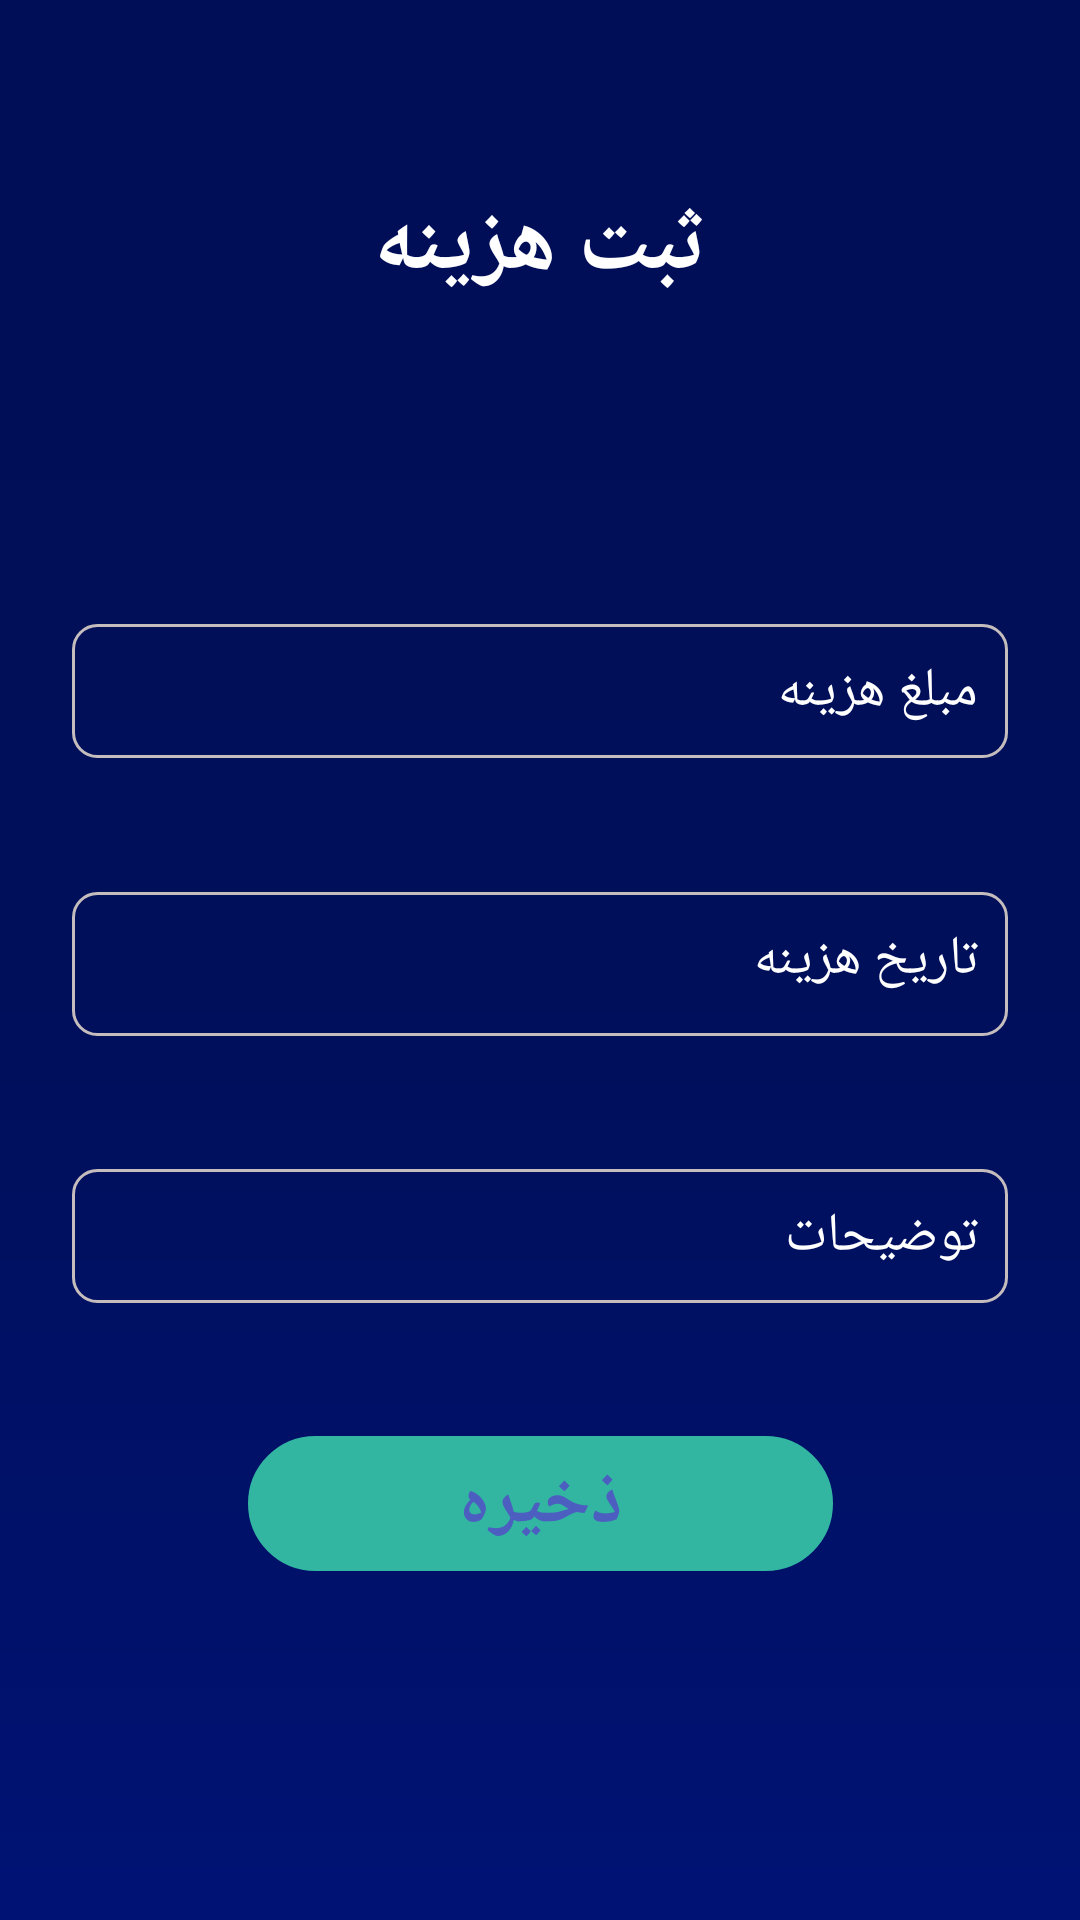

This screen was rendered from an Android layout file. Write that file and the resources it references.
<!-- AndroidManifest.xml: application theme Theme.ExpenseManager -->
<!-- res/layout/fragment_expense_entry.xml -->
<?xml version="1.0" encoding="utf-8"?>
<layout xmlns:android="http://schemas.android.com/apk/res/android"
    xmlns:app="http://schemas.android.com/apk/res-auto"
    xmlns:tools="http://schemas.android.com/tools">

    <data>

    </data>

    <androidx.constraintlayout.widget.ConstraintLayout
        android:layout_width="match_parent"
        android:layout_height="match_parent"
        android:background="@drawable/income_background_shape"
        tools:context=".AddExpenseActivity">


        <Spinner
            android:id="@+id/expense_entry_spinner"
            android:layout_width="0dp"
            android:layout_height="wrap_content"
            android:layout_marginStart="24dp"
            android:layout_marginEnd="24dp"
            android:background="@null"
            android:layoutDirection="rtl"
            android:spinnerMode="dropdown"
            app:layout_constraintBottom_toTopOf="@+id/expense_entry_amount"
            app:layout_constraintEnd_toEndOf="parent"
            app:layout_constraintHorizontal_bias="0.5"
            app:layout_constraintStart_toStartOf="parent"
            app:layout_constraintTop_toBottomOf="@+id/expense_title" />

        <TextView
            android:id="@+id/expense_title"
            android:layout_width="211dp"
            android:layout_height="75dp"
            android:gravity="center"
            android:text="ثبت هزینه"
            android:textColor="@color/white"
            android:textSize="30sp"
            android:textStyle="bold"
            app:layout_constraintBottom_toTopOf="@+id/expense_entry_spinner"
            app:layout_constraintEnd_toEndOf="parent"
            app:layout_constraintHorizontal_bias="0.5"
            app:layout_constraintStart_toStartOf="parent"
            app:layout_constraintTop_toTopOf="parent"
            app:layout_constraintVertical_chainStyle="spread" />

        <EditText
            android:id="@+id/expense_entry_amount"
            android:layout_width="0dp"
            android:layout_height="wrap_content"
            android:layout_marginStart="24dp"
            android:layout_marginEnd="24dp"
            android:background="@drawable/edit_text_shape"
            android:ems="10"
            android:hint="مبلغ هزینه"
            android:inputType="numberDecimal"
            android:padding="10dp"
            android:textColor="@color/white"
            android:textColorHint="@color/white"
            app:layout_constraintBottom_toTopOf="@+id/date_expense_entry"
            app:layout_constraintEnd_toEndOf="parent"
            app:layout_constraintHorizontal_bias="0.5"
            app:layout_constraintStart_toStartOf="parent"
            app:layout_constraintTop_toBottomOf="@+id/expense_entry_spinner" />

        <androidx.appcompat.widget.AppCompatButton
            android:id="@+id/date_expense_entry"
            android:layout_width="0dp"
            android:layout_height="wrap_content"
            android:layout_marginStart="24dp"
            android:layout_marginEnd="24dp"
            android:background="@drawable/edit_text_shape"
            android:ems="10"
            android:gravity="fill_horizontal"
            android:hint="تاریخ هزینه"
            android:padding="10dp"
            android:textColor="@color/white"
            android:textColorHint="@color/white"
            android:textSize="18sp"
            app:layout_constraintBottom_toTopOf="@+id/expense_entry_desc"
            app:layout_constraintEnd_toEndOf="parent"
            app:layout_constraintHorizontal_bias="0.5"
            app:layout_constraintStart_toStartOf="parent"
            app:layout_constraintTop_toBottomOf="@+id/expense_entry_amount" />

        <EditText
            android:id="@+id/expense_entry_desc"
            android:layout_width="0dp"
            android:layout_height="wrap_content"
            android:layout_marginStart="24dp"
            android:layout_marginEnd="24dp"
            android:background="@drawable/edit_text_shape"
            android:ems="10"
            android:gravity="top"
            android:hint="توضیحات"
            android:inputType="textMultiLine"
            android:padding="10dp"
            android:textColor="@color/white"
            android:textColorHint="@color/white"
            app:layout_constraintBottom_toTopOf="@+id/expense_entry_button"
            app:layout_constraintEnd_toEndOf="parent"
            app:layout_constraintHorizontal_bias="0.5"
            app:layout_constraintStart_toStartOf="parent"
            app:layout_constraintTop_toBottomOf="@+id/date_expense_entry" />

        <androidx.appcompat.widget.AppCompatButton
            android:id="@+id/expense_entry_button"
            android:layout_width="195dp"
            android:layout_height="45dp"
            android:layout_marginBottom="72dp"
            android:background="@drawable/button_shape"
            android:text="ذخیره"
            android:backgroundTint="#32B6A2"
            android:textColor="#4C5EBF"
            android:textSize="24sp"
            android:textStyle="bold"
            app:layout_constraintBottom_toBottomOf="parent"
            app:layout_constraintEnd_toEndOf="parent"
            app:layout_constraintHorizontal_bias="0.5"
            app:layout_constraintStart_toStartOf="parent"
            app:layout_constraintTop_toBottomOf="@+id/expense_entry_desc" />

    </androidx.constraintlayout.widget.ConstraintLayout>
</layout>
<!-- resources referenced by this layout -->
<resources>
  <color name="white">#FFFFFFFF</color>
  <!-- drawable button_shape (drawable) -->
  <?xml version="1.0" encoding="utf-8"?>
  <shape xmlns:android="http://schemas.android.com/apk/res/android"
      android:shape="rectangle">
      <corners
          android:bottomLeftRadius="30dp"
          android:bottomRightRadius="30dp"
          android:topLeftRadius="30dp"
          android:topRightRadius="30dp" />
      <stroke
          android:width="1dp"
          android:color="#C5BDBD" />
  </shape>
  <!-- drawable edit_text_shape (drawable) -->
  <?xml version="1.0" encoding="utf-8"?>
  <shape xmlns:android="http://schemas.android.com/apk/res/android">
      <stroke
          android:width="1dp"
          android:color="@color/edit_border" />
      <corners android:radius="8dp" />
  
  </shape>
  <!-- drawable income_background_shape (drawable) -->
  <?xml version="1.0" encoding="utf-8"?>
  <shape xmlns:android="http://schemas.android.com/apk/res/android">
      <gradient
          android:startColor="#000e57"
          android:centerColor="#000f59"
          android:endColor="#001274"
          android:angle="270"
          >
  
      </gradient>
  
  </shape>
  <style name="Theme.ExpenseManager" parent="Theme.MaterialComponents.DayNight.NoActionBar">
          
          <item name="colorPrimary">@color/purple_500</item>
          <item name="colorPrimaryVariant">@color/purple_700</item>
          <item name="colorOnPrimary">@color/white</item>
          
          <item name="colorSecondary">@color/teal_200</item>
          <item name="colorSecondaryVariant">@color/teal_700</item>
          <item name="colorOnSecondary">@color/black</item>
          
          <item name="android:statusBarColor" tools:targetApi="l">?attr/colorPrimaryVariant</item>
          
          <item name="fontFamily">@font/vazir_medium</item>
      </style>
  <color name="edit_border">#C5BDBD</color>
  <color name="purple_500">#FF6200EE</color>
  <color name="purple_700">#000e57</color>
  <color name="teal_200">#FF03DAC5</color>
  <color name="teal_700">#FF018786</color>
  <color name="black">#FF000000</color>
</resources>
